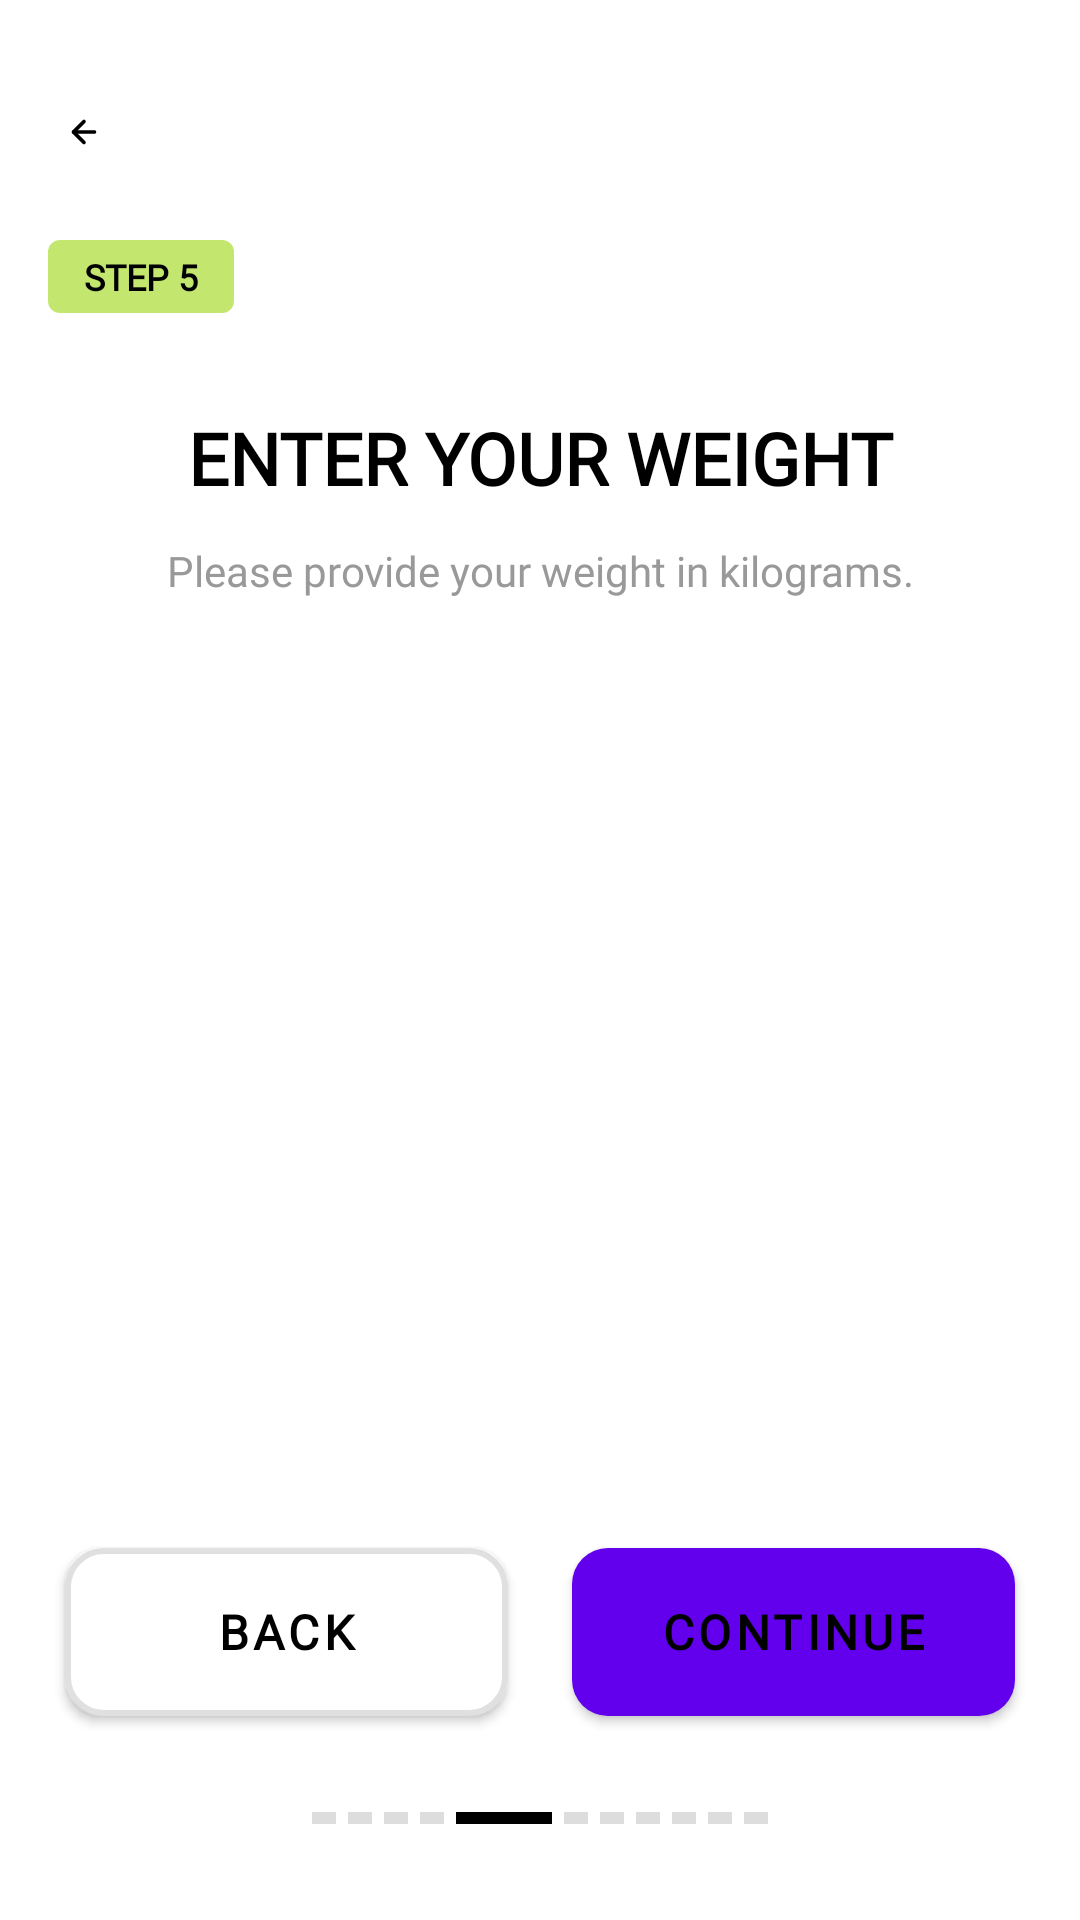

This screen was rendered from an Android layout file. Write that file and the resources it references.
<!-- AndroidManifest.xml: application theme Theme.Fulify -->
<!-- res/layout/step5_weight.xml -->
<?xml version="1.0" encoding="utf-8"?>

<androidx.constraintlayout.widget.ConstraintLayout xmlns:android="http://schemas.android.com/apk/res/android"
    xmlns:app="http://schemas.android.com/apk/res-auto"
    xmlns:tools="http://schemas.android.com/tools"
    android:layout_width="match_parent"
    android:layout_height="match_parent"
    android:background="#FFFFFF"
    android:padding="16dp">

    
    <ImageView
        android:id="@+id/ivBack"
        android:layout_width="24dp"
        android:layout_height="24dp"
        android:layout_marginTop="16dp"
        android:src="@drawable/ic_arrow_back"
        android:contentDescription="Back"
        app:layout_constraintStart_toStartOf="parent"
        app:layout_constraintTop_toTopOf="parent"
         />

    
    <TextView
        android:id="@+id/tvStepBadge"
        android:layout_width="wrap_content"
        android:layout_height="wrap_content"
        android:layout_marginTop="24dp"
        android:background="@drawable/bg_step_badge"
        android:paddingStart="12dp"
        android:paddingTop="4dp"
        android:paddingEnd="12dp"
        android:paddingBottom="4dp"
        android:fontFamily="@font/urbanist_bold"
        android:text="STEP 5"
        android:textColor="#000000"
        android:textSize="12sp"
        android:textStyle="bold"
        app:layout_constraintStart_toStartOf="parent"
        app:layout_constraintTop_toBottomOf="@id/ivBack" />

    
    <TextView
        android:id="@+id/tvTitle"
        android:layout_width="0dp"
        android:layout_height="wrap_content"
        android:layout_marginTop="32dp"
        android:fontFamily="@font/urbanist_bold"
        android:text="ENTER YOUR WEIGHT"
        android:textAlignment="center"
        android:textColor="#000000"
        android:textSize="24sp"
        android:textStyle="bold"
        app:layout_constraintEnd_toEndOf="parent"
        app:layout_constraintStart_toStartOf="parent"
        app:layout_constraintTop_toBottomOf="@id/tvStepBadge" />

    
    <TextView
        android:id="@+id/tvSubtitle"
        android:layout_width="0dp"
        android:layout_height="wrap_content"
        android:layout_marginTop="12dp"
        android:fontFamily="@font/urbanist_regular"
        android:text="Please provide your weight in kilograms."
        android:textAlignment="center"
        android:textColor="#999999"
        android:textSize="14sp"
        app:layout_constraintEnd_toEndOf="parent"
        app:layout_constraintStart_toStartOf="parent"
        app:layout_constraintTop_toBottomOf="@id/tvTitle" />

    
    <androidx.recyclerview.widget.RecyclerView
        android:id="@+id/recyclerWheelWeight"
        android:layout_width="0dp"
        android:layout_height="280dp"
        android:layout_marginTop="60dp"
        android:clipToPadding="false"
        android:overScrollMode="never"
        android:paddingTop="112dp"
        android:paddingBottom="112dp"
        app:layout_constraintEnd_toEndOf="parent"
        app:layout_constraintStart_toStartOf="parent"
        app:layout_constraintTop_toBottomOf="@id/tvSubtitle" />

    
    <Button
        android:id="@+id/btnBack"
        android:layout_width="0dp"
        android:layout_height="56dp"
        android:layout_marginEnd="8dp"
        android:layout_marginBottom="32dp"
        android:background="@drawable/bg_button_white"
        app:backgroundTint="@null"
        android:fontFamily="@font/urbanist_bold"
        android:text="Back"
        android:textColor="#000000"
        android:textSize="16sp"
        android:textStyle="bold"
        app:layout_constraintBottom_toTopOf="@id/progressIndicator"
        app:layout_constraintEnd_toStartOf="@id/btnContinue"
        app:layout_constraintStart_toStartOf="parent"
        app:layout_constraintWidth_percent="0.45" />

    
    <Button
        android:id="@+id/btnContinue"
        android:layout_width="0dp"
        android:layout_height="56dp"
        android:layout_marginStart="8dp"
        android:layout_marginBottom="32dp"
        android:background="@drawable/bg_button_green"
        android:fontFamily="@font/urbanist_bold"
        android:text="CONTINUE"
        android:textColor="#000000"
        android:textSize="16sp"
        android:textStyle="bold"
        app:layout_constraintBottom_toTopOf="@id/progressIndicator"
        app:layout_constraintEnd_toEndOf="parent"
        app:layout_constraintStart_toEndOf="@id/btnBack"
        app:layout_constraintWidth_percent="0.45" />

    
    <LinearLayout
        android:id="@+id/progressIndicator"
        android:layout_width="wrap_content"
        android:layout_height="wrap_content"
        android:layout_marginBottom="16dp"
        android:gravity="center"
        android:orientation="horizontal"
        app:layout_constraintBottom_toBottomOf="parent"
        app:layout_constraintEnd_toEndOf="parent"
        app:layout_constraintStart_toStartOf="parent">

        <View
            android:layout_width="8dp"
            android:layout_height="4dp"
            android:layout_marginEnd="4dp"
            android:background="#DDDDDD" />

        <View
            android:layout_width="8dp"
            android:layout_height="4dp"
            android:layout_marginEnd="4dp"
            android:background="#DDDDDD" />

        <View
            android:layout_width="8dp"
            android:layout_height="4dp"
            android:layout_marginEnd="4dp"
            android:background="#DDDDDD" />

        <View
            android:layout_width="8dp"
            android:layout_height="4dp"
            android:layout_marginEnd="4dp"
            android:background="#DDDDDD" />

        <View
            android:layout_width="32dp"
            android:layout_height="4dp"
            android:layout_marginEnd="4dp"
            android:background="#000000" />

        <View
            android:layout_width="8dp"
            android:layout_height="4dp"
            android:layout_marginEnd="4dp"
            android:background="#DDDDDD" />

        <View
            android:layout_width="8dp"
            android:layout_height="4dp"
            android:layout_marginEnd="4dp"
            android:background="#DDDDDD" />

        <View
            android:layout_width="8dp"
            android:layout_height="4dp"
            android:layout_marginEnd="4dp"
            android:background="#DDDDDD" />

        <View
            android:layout_width="8dp"
            android:layout_height="4dp"
            android:layout_marginEnd="4dp"
            android:background="#DDDDDD" />

        <View
            android:layout_width="8dp"
            android:layout_height="4dp"
            android:layout_marginEnd="4dp"
            android:background="#DDDDDD" />

        <View
            android:layout_width="8dp"
            android:layout_height="4dp"
            android:background="#DDDDDD" />
    </LinearLayout>

</androidx.constraintlayout.widget.ConstraintLayout>
<!-- resources referenced by this layout -->
<resources>
  <!-- drawable bg_button_green (drawable) -->
  <?xml version="1.0" encoding="utf-8"?>
  
  <shape xmlns:android="http://schemas.android.com/apk/res/android">
      <solid android:color="#C3E66E" />
      <corners android:radius="12dp" />
  </shape>
  <!-- drawable bg_button_white (drawable) -->
  <?xml version="1.0" encoding="utf-8"?>
  
  <shape xmlns:android="http://schemas.android.com/apk/res/android">
      <solid android:color="#FFFFFF" />
      <corners android:radius="12dp" />
      <stroke
          android:width="2dp"
          android:color="#E0E0E0" />
  </shape>
  <!-- drawable bg_step_badge (drawable) -->
  <?xml version="1.0" encoding="utf-8"?>
  
  <shape xmlns:android="http://schemas.android.com/apk/res/android">
      <solid android:color="#C3E66E" />
      <corners android:radius="4dp" />
  </shape>
  <!-- drawable ic_arrow_back (drawable) -->
  <vector xmlns:android="http://schemas.android.com/apk/res/android"
      android:width="40dp"
      android:height="40dp"
      android:viewportWidth="40"
      android:viewportHeight="40">
    <path
        android:pathData="M0,20C0,8.954 8.954,0 20,0C31.046,0 40,8.954 40,20C40,31.046 31.046,40 20,40C8.954,40 0,31.046 0,20Z"
        android:fillColor="#ffffff"/>
    <path
        android:pathData="M20,25.833L14.167,20L20,14.167"
        android:strokeLineJoin="round"
        android:strokeWidth="2"
        android:fillColor="#00000000"
        android:strokeColor="#000000"
        android:strokeLineCap="round"/>
    <path
        android:pathData="M25.833,20H14.167"
        android:strokeLineJoin="round"
        android:strokeWidth="2"
        android:fillColor="#00000000"
        android:strokeColor="#000000"
        android:strokeLineCap="round"/>
  </vector>
  <style name="Theme.Fulify" parent="Theme.MaterialComponents.DayNight.DarkActionBar">
          
          <item name="colorPrimary">@color/purple_500</item>
          <item name="colorPrimaryVariant">@color/purple_700</item>
          <item name="colorOnPrimary">@color/white</item>
          
          <item name="colorSecondary">@color/teal_200</item>
          <item name="colorSecondaryVariant">@color/teal_700</item>
          <item name="colorOnSecondary">@color/black</item>
          
          <item name="android:statusBarColor">?attr/colorPrimaryVariant</item>
          
      </style>
  <color name="purple_500">#FF6200EE</color>
  <color name="purple_700">#FF3700B3</color>
  <color name="white">#FFFFFFFF</color>
  <color name="teal_200">#FF03DAC5</color>
  <color name="teal_700">#FF018786</color>
  <color name="black">#FF000000</color>
</resources>
